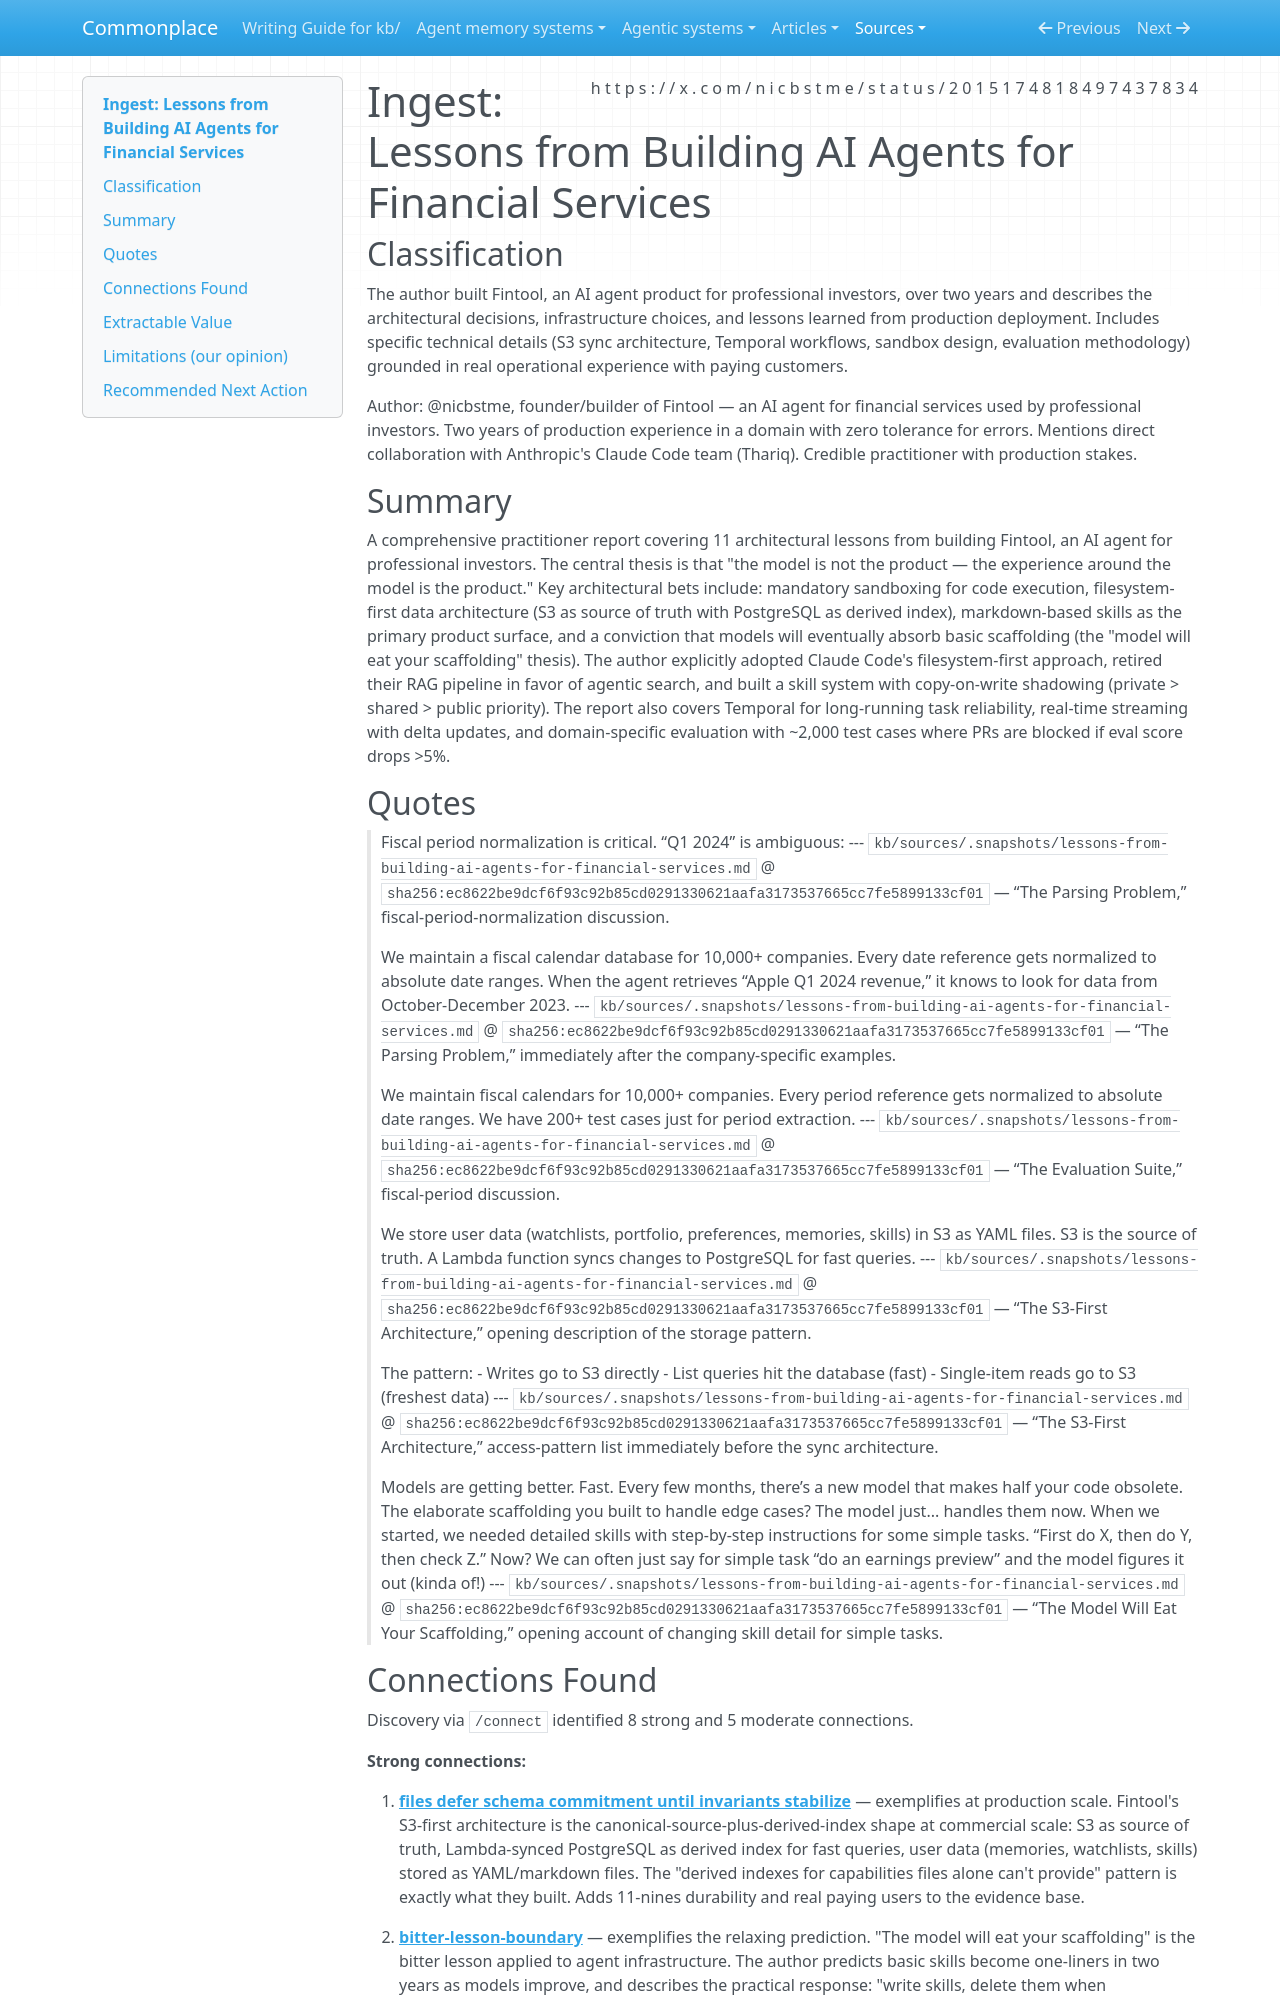

repository: zby/commonplace · page: sources/lessons-from-building-ai-agents-for-financial-services.ingest/index.html · generator: mkdocs

---
description: "Production financial-agent report supports S3-first files with derived PostgreSQL, skill shadowing for customization, and 'model eats scaffolding,' with fiscal-period normalization as a calculator counterexample"
source: https://x.com/nicbstme/status/2015174818497437834
captured: "2026-03-03T20:27:26.085015+00:00"
capture: xdk
genre: practitioner-report
snapshot_sha256: ec8622be9dcf6f93c92b85cd0291330621aafa3173537665cc7fe5899133cf01
status_id: 2015174818497437834
conversation_id: 2015174818497437834
post_count: 1
ingested: "2026-03-09"
type: types/ingest-report.md
domains: [agent-architecture, context-engineering, skills-as-product, filesystem-first]
---

# Ingest: Lessons from Building AI Agents for Financial Services

## Classification

The author built Fintool, an AI agent product for professional investors, over two years and describes the architectural decisions, infrastructure choices, and lessons learned from production deployment. Includes specific technical details (S3 sync architecture, Temporal workflows, sandbox design, evaluation methodology) grounded in real operational experience with paying customers.

Author: @nicbstme, founder/builder of Fintool — an AI agent for financial services used by professional investors. Two years of production experience in a domain with zero tolerance for errors. Mentions direct collaboration with Anthropic's Claude Code team (Thariq). Credible practitioner with production stakes.

## Summary

A comprehensive practitioner report covering 11 architectural lessons from building Fintool, an AI agent for professional investors. The central thesis is that "the model is not the product — the experience around the model is the product." Key architectural bets include: mandatory sandboxing for code execution, filesystem-first data architecture (S3 as source of truth with PostgreSQL as derived index), markdown-based skills as the primary product surface, and a conviction that models will eventually absorb basic scaffolding (the "model will eat your scaffolding" thesis). The author explicitly adopted Claude Code's filesystem-first approach, retired their RAG pipeline in favor of agentic search, and built a skill system with copy-on-write shadowing (private > shared > public priority). The report also covers Temporal for long-running task reliability, real-time streaming with delta updates, and domain-specific evaluation with ~2,000 test cases where PRs are blocked if eval score drops >5%.

## Quotes

> Fiscal period normalization is critical. “Q1 2024” is ambiguous:
> --- `kb/sources/.snapshots/lessons-from-building-ai-agents-for-financial-services.md` @ `sha256:ec8622be9dcf6f93c92b85cd0291330621aafa3173537665cc7fe5899133cf01` — “The Parsing Problem,” fiscal-period-normalization discussion.

> We maintain a fiscal calendar database for 10,000+ companies. Every date reference gets normalized to absolute date ranges. When the agent retrieves “Apple Q1 2024 revenue,” it knows to look for data from October-December 2023.
> --- `kb/sources/.snapshots/lessons-from-building-ai-agents-for-financial-services.md` @ `sha256:ec8622be9dcf6f93c92b85cd0291330621aafa3173537665cc7fe5899133cf01` — “The Parsing Problem,” immediately after the company-specific examples.

> We maintain fiscal calendars for 10,000+ companies. Every period reference gets normalized to absolute date ranges. We have 200+ test cases just for period extraction.
> --- `kb/sources/.snapshots/lessons-from-building-ai-agents-for-financial-services.md` @ `sha256:ec8622be9dcf6f93c92b85cd0291330621aafa3173537665cc7fe5899133cf01` — “The Evaluation Suite,” fiscal-period discussion.

> We store user data (watchlists, portfolio, preferences, memories, skills) in S3 as YAML files. S3 is the source of truth. A Lambda function syncs changes to PostgreSQL for fast queries.
> --- `kb/sources/.snapshots/lessons-from-building-ai-agents-for-financial-services.md` @ `sha256:ec8622be9dcf6f93c92b85cd0291330621aafa3173537665cc7fe5899133cf01` — “The S3-First Architecture,” opening description of the storage pattern.

> The pattern: - Writes go to S3 directly - List queries hit the database (fast) - Single-item reads go to S3 (freshest data)
> --- `kb/sources/.snapshots/lessons-from-building-ai-agents-for-financial-services.md` @ `sha256:ec8622be9dcf6f93c92b85cd0291330621aafa3173537665cc7fe5899133cf01` — “The S3-First Architecture,” access-pattern list immediately before the sync architecture.

> Models are getting better. Fast. Every few months, there’s a new model that makes half your code obsolete. The elaborate scaffolding you built to handle edge cases? The model just... handles them now. When we started, we needed detailed skills with step-by-step instructions for some simple tasks. “First do X, then do Y, then check Z.” Now? We can often just say for simple task “do an earnings preview” and the model figures it out (kinda of!)
> --- `kb/sources/.snapshots/lessons-from-building-ai-agents-for-financial-services.md` @ `sha256:ec8622be9dcf6f93c92b85cd0291330621aafa3173537665cc7fe5899133cf01` — “The Model Will Eat Your Scaffolding,” opening account of changing skill detail for simple tasks.
